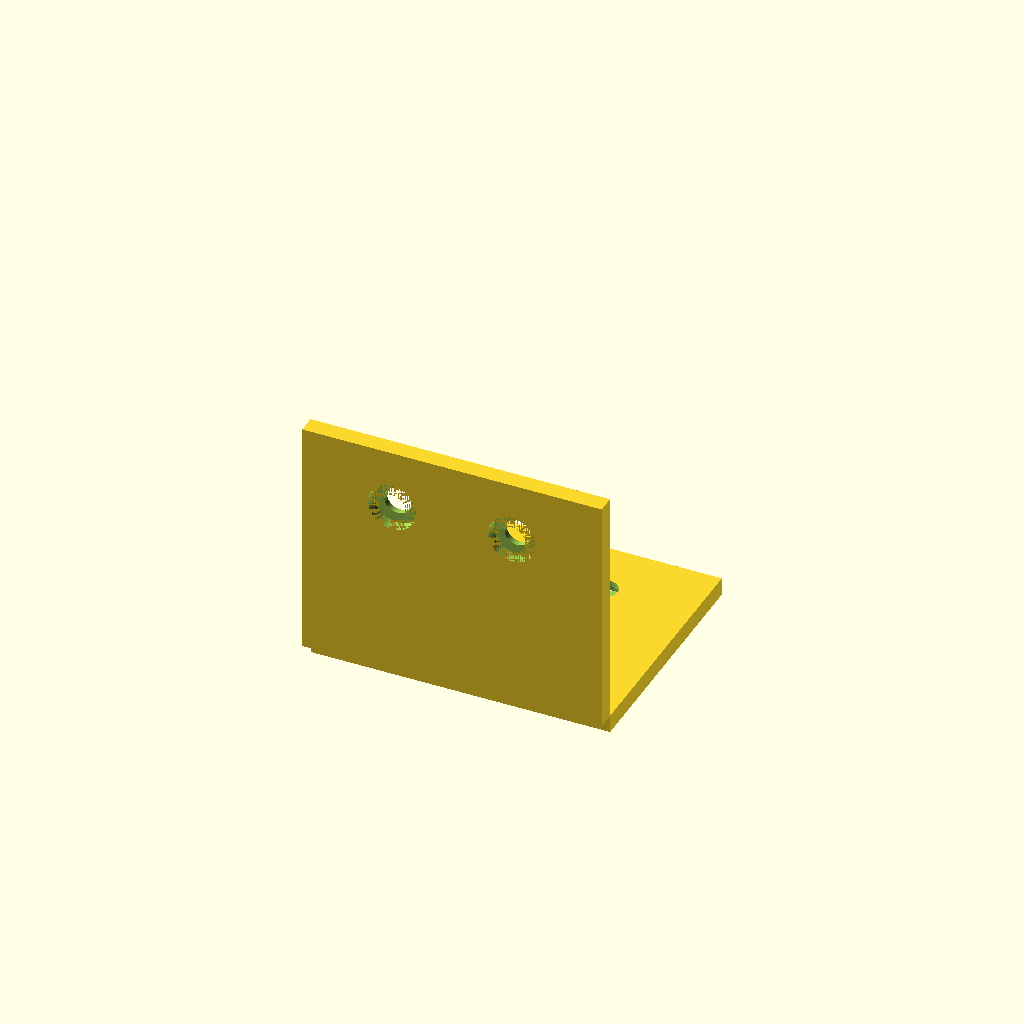
Cell 1: the model at its default parameters.
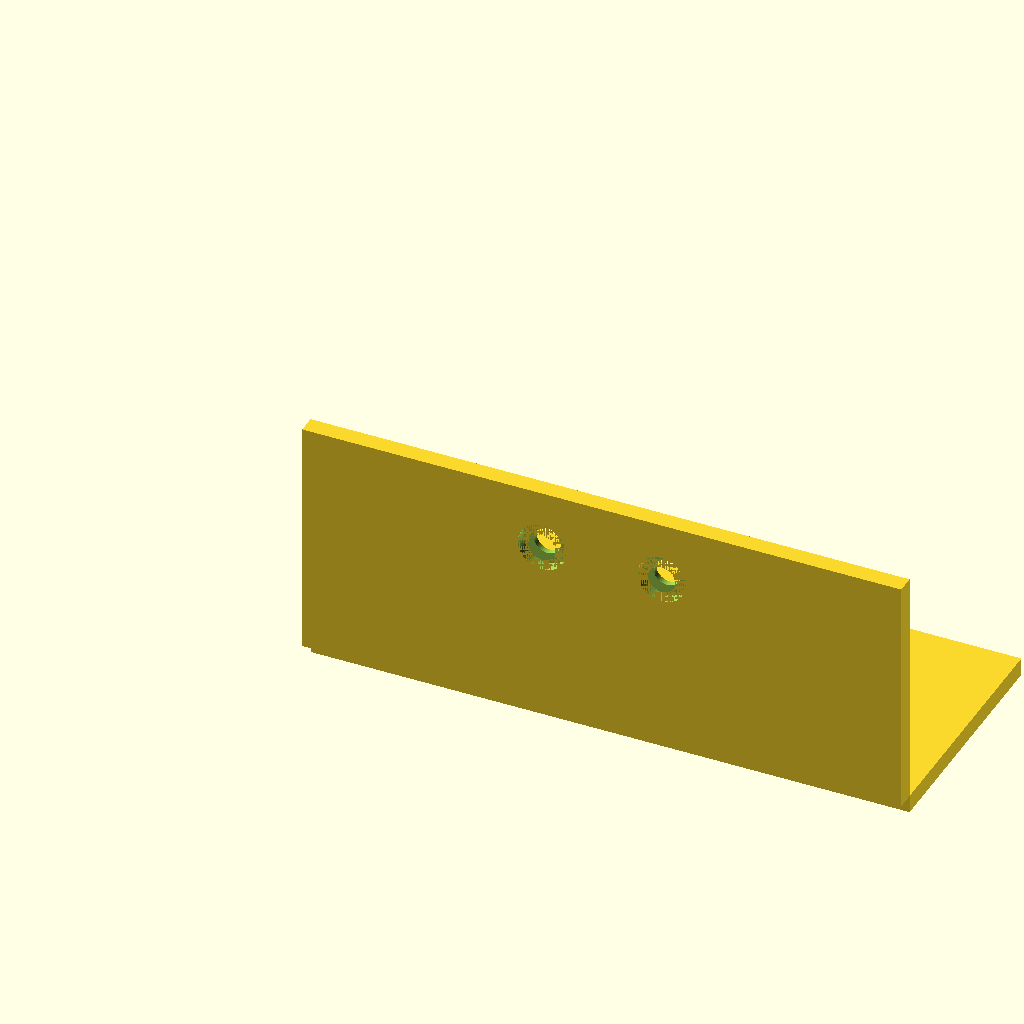
Cell 2: width = 100 (everything else at default).
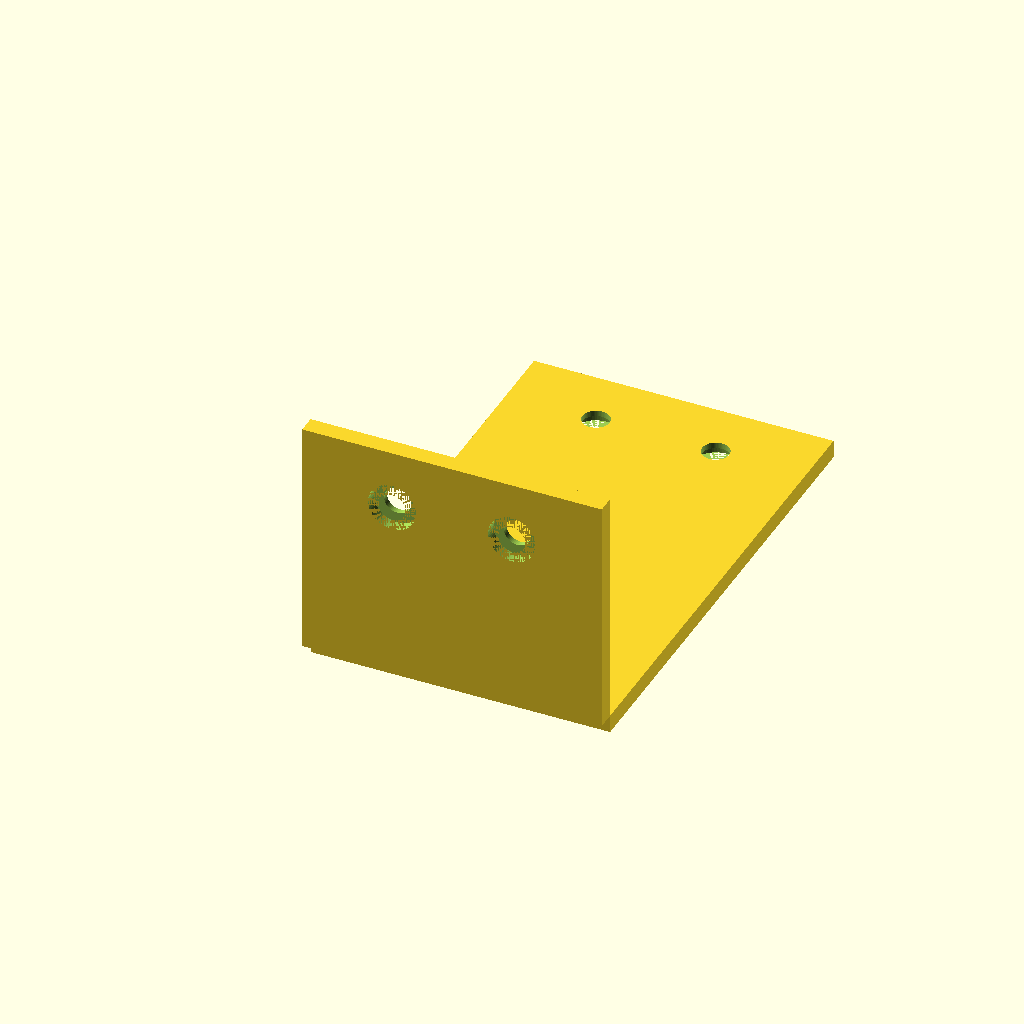
Cell 3: depth = 80 (everything else at default).
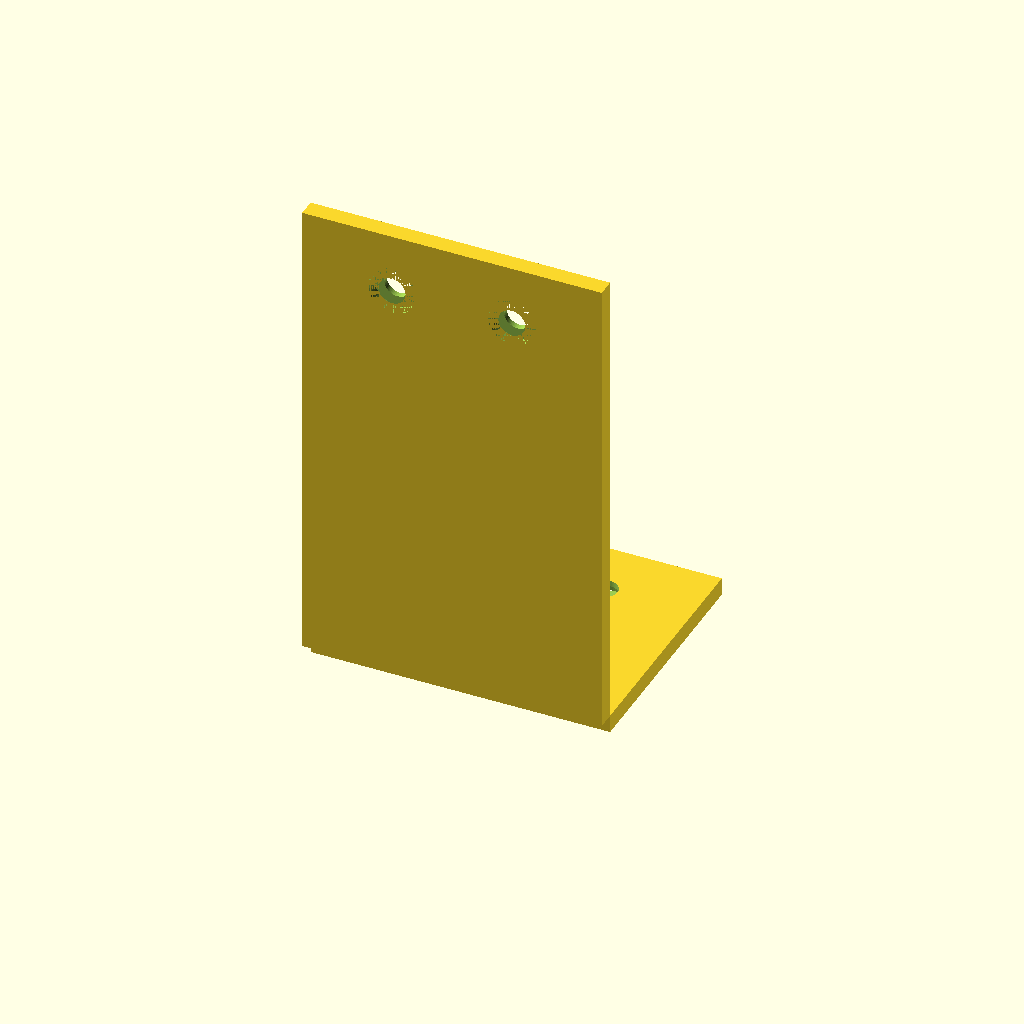
Cell 4: the same model with height = 80.
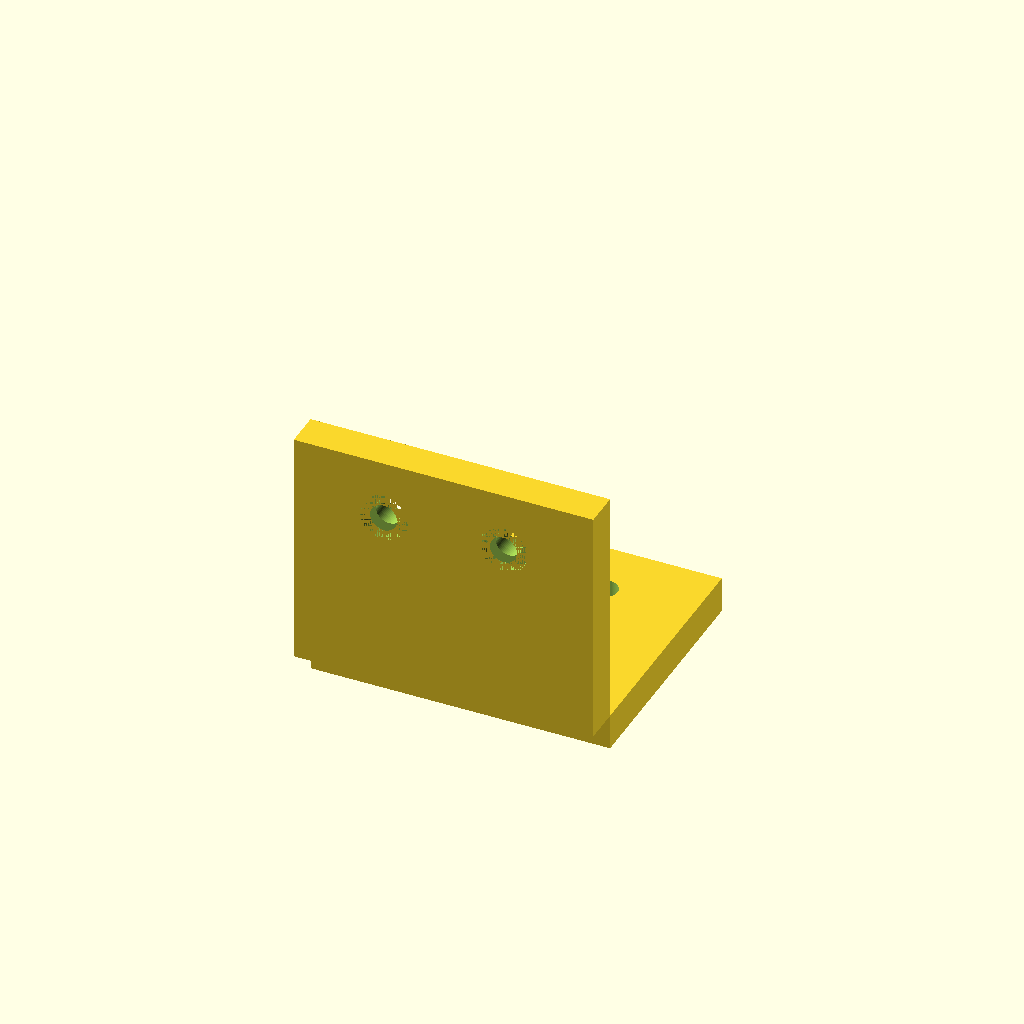
Cell 5 — thk set to 6, the other parameters unchanged.
All cells are drawn from one camera (rotation 55°, 0°, 25°, orthographic, colour scheme Cornfield), so only the parameter changes between them.
The OpenSCAD source (results/tier-2-l-bracket/bare-think-off_claude-opus-4-7-7b78fd3b3432-2026-04-28T18-48-19-579Z/final.scad):
// L-bracket with countersunk holes

$fn = 64;

width    = 50;   // X
depth    = 40;   // Y (horizontal flange)
height   = 40;   // Z (vertical flange)
thk      = 3;    // plate thickness

hole_d   = 4.5;  // through hole
csk_d    = 8;    // countersink diameter
csk_h    = 2;    // countersink depth
edge_off = 10;   // distance from edge

// Hole X positions (symmetric on center line)
hx1 = width/2 - 10;
hx2 = width/2 + 10;

module countersunk_hole_z(z_outer_top) {
    // Hole drilled along Z axis. z_outer_top = top surface Z (outer face).
    // Through hole
    translate([0, 0, z_outer_top - thk - 0.1])
        cylinder(d = hole_d, h = thk + 0.2);
    // Countersink from outer (top) face going down
    translate([0, 0, z_outer_top - csk_h])
        cylinder(d = csk_d, h = csk_h + 0.01);
}

module countersunk_hole_y(y_outer_front) {
    // Hole drilled along Y axis. y_outer_front = outer face Y.
    translate([0, y_outer_front - thk - 0.1, 0])
        rotate([-90, 0, 0])
            cylinder(d = hole_d, h = thk + 0.2);
    translate([0, y_outer_front - csk_h, 0])
        rotate([-90, 0, 0])
            cylinder(d = csk_d, h = csk_h + 0.01);
}

difference() {
    union() {
        // Horizontal flange: top surface at Z=0, extends in +Y
        translate([0, 0, -thk])
            cube([width, depth, thk]);
        // Vertical flange: front surface at Y=0, extends in +Z
        translate([0, -thk, 0])
            cube([width, thk, height]);
    }

    // Horizontal flange holes (countersink on bottom = outer face)
    // Outer face is at Z = -thk; bolt head from below.
    // Use countersunk_hole_z with mirrored orientation: drill from bottom.
    for (x = [hx1, hx2]) {
        translate([x, depth - edge_off, 0]) {
            // Through hole
            translate([0, 0, -thk - 0.1])
                cylinder(d = hole_d, h = thk + 0.2);
            // Countersink on bottom (outer) face, opening downward
            translate([0, 0, -thk])
                cylinder(d1 = csk_d, d2 = csk_d, h = csk_h + 0.01);
        }
    }

    // Vertical flange holes (countersink on front = outer face at Y = -thk)
    for (x = [hx1, hx2]) {
        translate([x, 0, height - edge_off]) {
            // Through hole along Y
            translate([0, -thk - 0.1, 0])
                rotate([-90, 0, 0])
                    cylinder(d = hole_d, h = thk + 0.2);
            // Countersink on front face
            translate([0, -thk, 0])
                rotate([-90, 0, 0])
                    cylinder(d = csk_d, h = csk_h + 0.01);
        }
    }
}
Parameter table extracted from the source (name, type, default, range or options):
width: number, default 50
depth: number, default 40
height: number, default 40
thk: number, default 3
hole_d: number, default 4.5
csk_d: number, default 8
csk_h: number, default 2
edge_off: number, default 10
